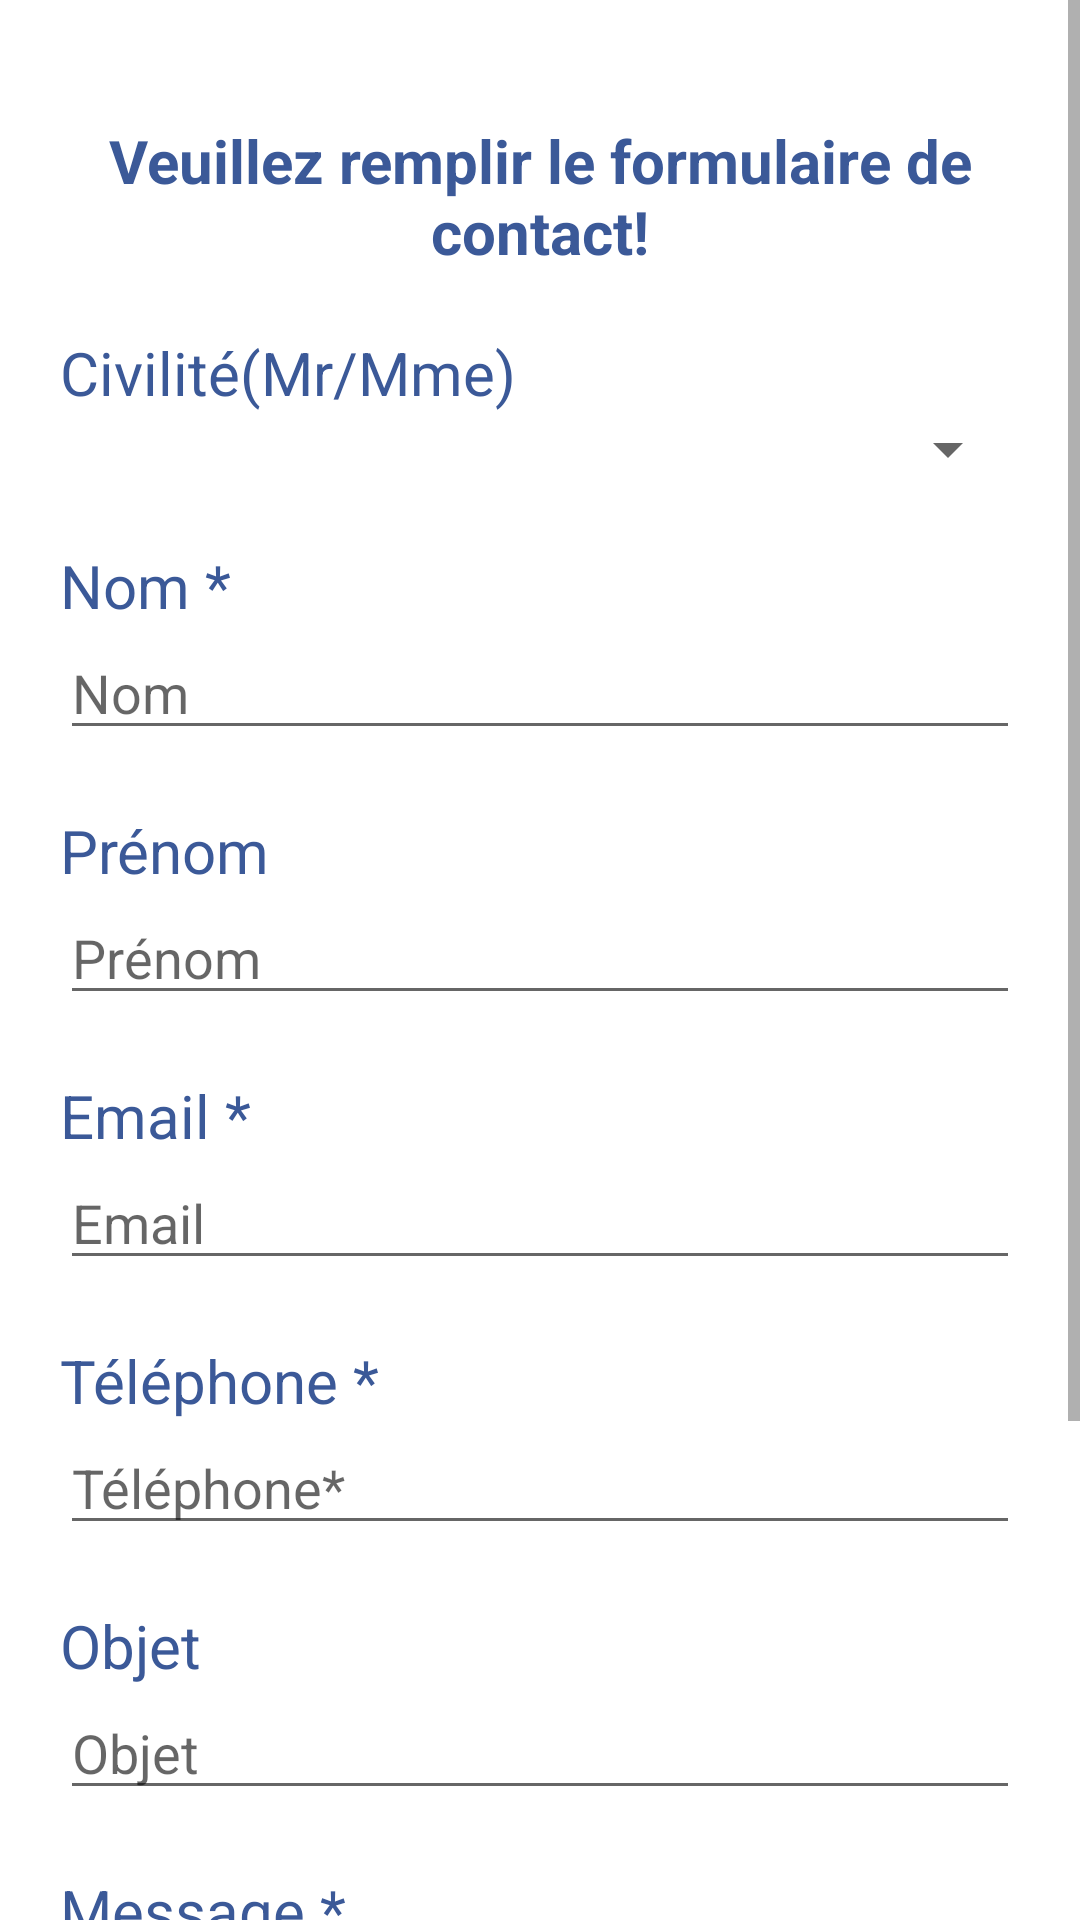

Layout XML and referenced resources for this Android screen:
<!-- AndroidManifest.xml: application theme AppTheme -->
<!-- res/layout/activity_contact.xml -->
<?xml version="1.0" encoding="utf-8"?>
<androidx.constraintlayout.widget.ConstraintLayout xmlns:android="http://schemas.android.com/apk/res/android"
    xmlns:app="http://schemas.android.com/apk/res-auto"
    xmlns:tools="http://schemas.android.com/tools"
    android:layout_width="match_parent"
    android:layout_height="match_parent"
    tools:context=".ContactActivity">

    <ScrollView
        xmlns:android="http://schemas.android.com/apk/res/android"
        android:layout_width="match_parent"
        android:layout_height="wrap_content">

        <LinearLayout
            android:layout_width="match_parent"
            android:layout_height="wrap_content"
            android:paddingTop="40dp"
            android:background="@color/white"
            android:orientation="vertical">

            <TextView
                android:id="@+id/title"
                android:layout_width="match_parent"
                android:layout_height="wrap_content"
                android:layout_marginBottom="20dp"
                android:gravity="center"
                android:textSize="20sp"
                android:textColor="@color/bluef"
                android:text="@string/title"
                android:textStyle="bold"
                />

            <TextView
                android:layout_width="match_parent"
                android:layout_height="wrap_content"
                android:layout_marginLeft="20dp"
                android:textSize="20sp"
                android:textColor="@color/bluef"
                android:text="@string/civilite"
                />

            <Spinner
                android:id="@+id/spinner_contact"
                android:layout_marginBottom="20dp"
                android:layout_marginRight="20dp"
                android:layout_marginLeft="20dp"
                android:layout_width="match_parent"
                android:layout_height="wrap_content"
                />

            <TextView
                android:layout_width="match_parent"
                android:layout_height="wrap_content"
                android:layout_marginLeft="20dp"
                android:textSize="20sp"
                android:textColor="@color/bluef"
                android:text="@string/nom_contact"
                />

            <EditText
                android:id="@+id/nom_contact"
                android:layout_width="match_parent"
                android:layout_height="wrap_content"
                android:layout_marginRight="20dp"
                android:layout_marginLeft="20dp"
                android:layout_marginBottom="20dp"
                android:hint="@string/nom_hint"
                />

            <TextView
                android:layout_width="match_parent"
                android:layout_height="wrap_content"
                android:layout_marginLeft="20dp"
                android:textSize="20sp"
                android:textColor="@color/bluef"
                android:text="@string/prenom_contact"
                />

            <EditText
                android:id="@+id/prenom_contact"
                android:layout_width="match_parent"
                android:layout_height="wrap_content"
                android:layout_marginRight="20dp"
                android:layout_marginLeft="20dp"
                android:layout_marginBottom="20dp"
                android:hint="@string/prenom_contact"
                />
            <TextView
                android:layout_width="match_parent"
                android:layout_height="wrap_content"
                android:textSize="20sp"
                android:textColor="@color/bluef"
                android:layout_marginLeft="20dp"
                android:text="@string/email_contact"
                />

            <EditText
                android:id="@+id/email_contact"
                android:layout_width="match_parent"
                android:layout_height="wrap_content"
                android:layout_marginBottom="20dp"
                android:layout_marginRight="20dp"
                android:layout_marginLeft="20dp"
                android:hint="@string/email_hint"
                android:inputType="textEmailAddress"
                />

            <TextView
                android:layout_width="match_parent"
                android:layout_height="wrap_content"
                android:layout_marginLeft="20dp"
                android:textSize="20sp"
                android:textColor="@color/bluef"
                android:text="@string/telephone_contact"
                />

            <EditText
                android:id="@+id/telephone_contact"
                android:layout_width="match_parent"
                android:layout_height="wrap_content"
                android:hint="@string/telephone"
                android:layout_marginBottom="20dp"
                android:layout_marginRight="20dp"
                android:layout_marginLeft="20dp"
                android:inputType="phone"
                />


            <TextView
                android:layout_width="match_parent"
                android:layout_height="wrap_content"
                android:textSize="20sp"
                android:textColor="@color/bluef"
                android:layout_marginLeft="20dp"
                android:text="@string/objet"
                />

            <EditText
                android:id="@+id/objet"
                android:layout_width="match_parent"
                android:layout_height="wrap_content"
                android:hint="@string/objet"
                android:layout_marginBottom="20dp"
                android:layout_marginRight="20dp"
                android:layout_marginLeft="20dp"
                />

            <TextView
                android:layout_width="match_parent"
                android:layout_height="wrap_content"
                android:layout_marginLeft="20dp"
                android:textSize="20sp"
                android:textColor="@color/bluef"
                android:text="@string/message"
                />

            <EditText
                android:id="@+id/message"
                android:layout_width="match_parent"
                android:layout_height="wrap_content"
                android:lines="8"
                android:minLines="6"
                android:maxLines="10"
                android:gravity="start|top"
                android:inputType="textMultiLine"
                android:hint="@string/message_hint"
                android:layout_marginRight="20dp"
                android:layout_marginLeft="20dp"
                android:layout_marginBottom="20dp"
                />

            <LinearLayout
                android:layout_width="match_parent"
                android:layout_height="wrap_content"
                android:orientation="horizontal">

                <Button
                    android:id="@+id/envoyer_contact"
                    android:layout_width="wrap_content"
                    android:layout_height="wrap_content"
                    android:background="@drawable/button"
                    android:textSize="20sp"
                    android:textColor="@color/white"
                    android:layout_marginRight="40dp"
                    android:layout_marginLeft="30dp"
                    android:text="@string/envoyer" />

                <Button
                    android:id="@+id/annuler_contact"
                    android:layout_width="wrap_content"
                    android:layout_height="wrap_content"
                    android:background="@drawable/button"
                    android:textSize="20sp"
                    android:textColor="@color/white"
                    android:text="@string/annuler" />
            </LinearLayout>

        </LinearLayout>
    </ScrollView>

</androidx.constraintlayout.widget.ConstraintLayout>
<!-- resources referenced by this layout -->
<resources>
  <color name="bluef">#3b5998</color>
  <color name="white">#ffffff</color>
  <!-- drawable button (drawable) -->
  <?xml version="1.0" encoding="utf-8"?>
  <selector
      xmlns:android="http://schemas.android.com/apk/res/android">
  
      <item android:state_pressed="true" >
          <shape>
              <gradient
                  android:startColor="@color/red"
                  android:endColor="@color/red"
                  android:angle="270" />
              <stroke
                  android:width="3dp"
                  android:color="@color/white" />
              <corners
                  android:radius="3dp" />
              <padding
                  android:left="10dp"
                  android:top="10dp"
                  android:right="10dp"
                  android:bottom="10dp" />
          </shape>
      </item>
  
      <item android:state_focused="true" >
          <shape>
              <gradient
                  android:endColor="@color/white"
                  android:startColor="@color/white"
                  android:angle="270" />
              <stroke
                  android:width="3dp"
                  android:color="@color/white" />
              <corners
                  android:radius="3dp" />
              <padding
                  android:left="10dp"
                  android:top="10dp"
                  android:right="10dp"
                  android:bottom="10dp" />
          </shape>
      </item>
  
      <item>        
          <shape>
              <gradient
                  android:endColor="@color/bluef"
                  android:startColor="@color/bluef"
                  android:angle="270" />
              <stroke
                  android:width="3dp"
                  android:color="@color/white" />
              <corners
                  android:radius="3dp" />
              <padding
                  android:left="10dp"
                  android:top="10dp"
                  android:right="10dp"
                  android:bottom="10dp" />
          </shape>
      </item>
  </selector>
  <string name="annuler">Annuler</string>
  <string name="civilite">Civilité(Mr/Mme)</string>
  <string name="email_contact">Email *</string>
  <string name="email_hint">Email</string>
  <string name="envoyer">Envoyer</string>
  <string name="message">Message *</string>
  <string name="message_hint">Saississez votre message ici</string>
  <string name="nom_contact">Nom *</string>
  <string name="nom_hint">Nom</string>
  <string name="objet">Objet</string>
  <string name="prenom_contact">Prénom</string>
  <string name="telephone">Téléphone*</string>
  <string name="telephone_contact">Téléphone *</string>
  <string name="title">Veuillez remplir le formulaire de contact!</string>
  <style name="AppTheme" parent="Theme.AppCompat.Light.DarkActionBar">
          
          <item name="colorPrimary">@color/white</item>
          <item name="colorPrimaryDark">@color/blue</item>
          <item name="colorAccent">@color/bluef</item>
      </style>
  <color name="red">#ffff0000</color>
  <color name="blue">#6d84b4</color>
</resources>
